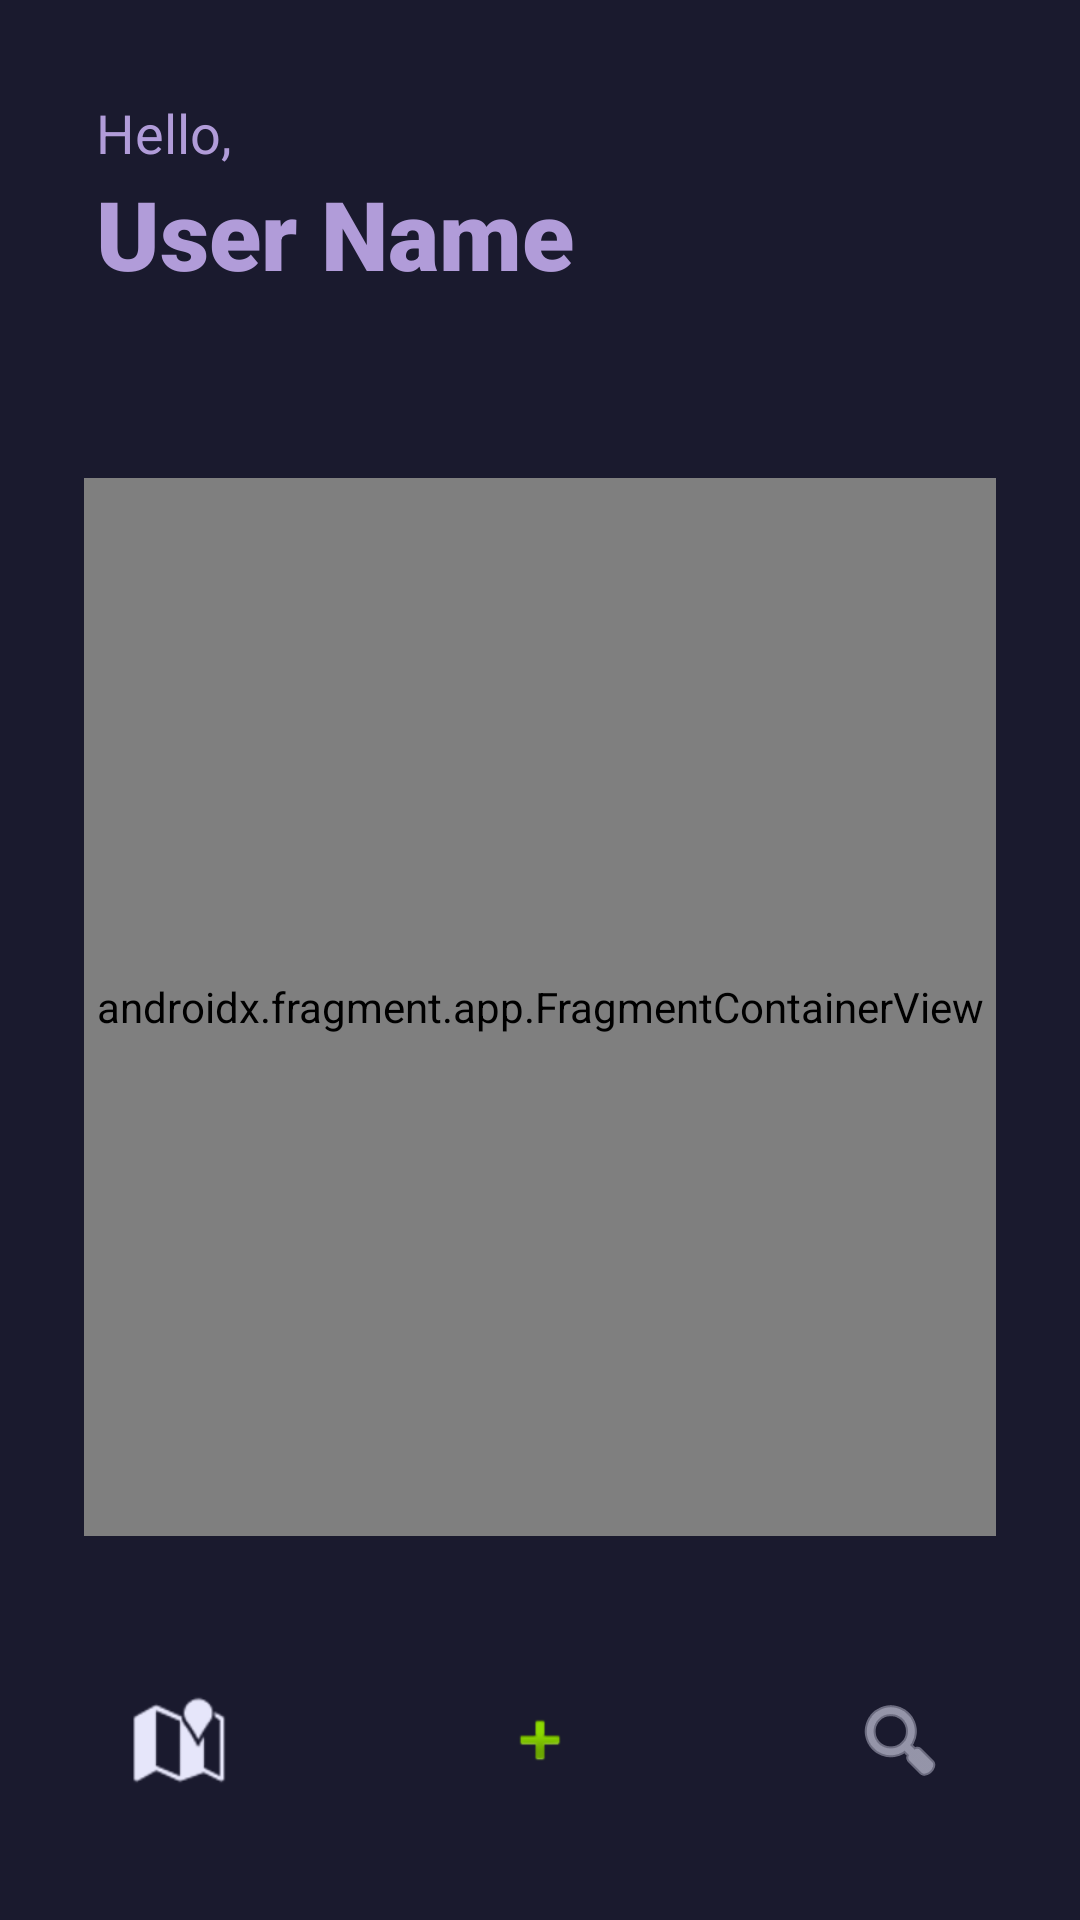

Here is an Android app screen rendered from its layout file. Give the layout XML and the strings, colors and styles it references.
<!-- AndroidManifest.xml: application theme Theme.FIRSTAPP -->
<!-- res/layout/activity_main3.xml -->
<?xml version="1.0" encoding="utf-8"?>
<androidx.constraintlayout.widget.ConstraintLayout xmlns:android="http://schemas.android.com/apk/res/android"
    xmlns:app="http://schemas.android.com/apk/res-auto"
    xmlns:tools="http://schemas.android.com/tools"
    android:id="@+id/main"
    android:layout_width="match_parent"
    android:layout_height="match_parent"
    android:background="#1A1A2E"
    tools:context=".MainActivity3">

    <LinearLayout
        android:id="@+id/headerSection"
        android:layout_width="match_parent"
        android:layout_height="wrap_content"
        android:orientation="vertical"
        android:padding="32dp"
        app:layout_constraintTop_toTopOf="parent">

        <TextView
            android:layout_width="wrap_content"
            android:layout_height="wrap_content"
            android:text="Hello,"
            android:textColor="#B19CD9"
            android:textSize="18sp" />

        <TextView
            android:layout_width="wrap_content"
            android:layout_height="wrap_content"
            android:fontFamily="sans-serif-black"
            android:text="User Name"
            android:textColor="#B19CD9"
            android:textSize="32sp" />
    </LinearLayout>

    <FrameLayout
        android:id="@+id/mapWrapper"
        android:layout_width="0dp"
        android:layout_height="0dp"
        android:layout_margin="24dp"
        android:background="@drawable/input_border"
        android:padding="4dp"
        app:layout_constraintBottom_toTopOf="@+id/bottomNavWrapper"
        app:layout_constraintEnd_toEndOf="parent"
        app:layout_constraintStart_toStartOf="parent"
        app:layout_constraintTop_toBottomOf="@id/headerSection">

        <androidx.fragment.app.FragmentContainerView
            android:id="@+id/map"
            android:name="com.google.android.gms.maps.SupportMapFragment"
            android:layout_width="match_parent"
            android:layout_height="match_parent"
            tools:context=".MainActivity3" />
    </FrameLayout>
    <androidx.constraintlayout.widget.ConstraintLayout
        android:id="@+id/bottomNavWrapper"
        android:layout_width="match_parent"
        android:layout_height="80dp"
        android:layout_margin="20dp"
        android:background="@drawable/bottom_nav_bg"
        android:paddingHorizontal="24dp"
        app:layout_constraintBottom_toBottomOf="parent"
        app:layout_constraintEnd_toEndOf="parent"
        app:layout_constraintStart_toStartOf="parent">

        <ImageView
            android:id="@+id/btnHome"
            android:layout_width="32dp"
            android:layout_height="32dp"
            android:contentDescription="Home"
            app:srcCompat="@android:drawable/ic_dialog_map"
            app:layout_constraintBottom_toBottomOf="parent"
            app:layout_constraintStart_toStartOf="parent"
            app:layout_constraintTop_toTopOf="parent"
            app:tint="#E6E6FA" />

        <ImageView
            android:id="@+id/btnAdd"
            android:layout_width="40dp"
            android:layout_height="40dp"
            android:background="@drawable/input_border"
            android:contentDescription="Add"
            android:padding="8dp"
            android:src="@android:drawable/ic_input_add"
            app:layout_constraintBottom_toBottomOf="parent"
            app:layout_constraintEnd_toStartOf="@+id/btnSearch"
            app:layout_constraintStart_toEndOf="@+id/btnHome"
            app:layout_constraintTop_toTopOf="parent"
            />

        <ImageView
            android:id="@+id/btnSearch"
            android:layout_width="32dp"
            android:layout_height="32dp"
            android:contentDescription="Search"
            android:src="@android:drawable/ic_menu_search"
            app:layout_constraintBottom_toBottomOf="parent"
            app:layout_constraintEnd_toEndOf="parent"
            app:layout_constraintTop_toTopOf="parent"
            app:tint="#E6E6FA" />


    </androidx.constraintlayout.widget.ConstraintLayout>

</androidx.constraintlayout.widget.ConstraintLayout>
<!-- resources referenced by this layout -->
<resources>
  <style name="Theme.FIRSTAPP" parent="Base.Theme.FIRSTAPP" />
  <style name="Base.Theme.FIRSTAPP" parent="Theme.Material3.DayNight.NoActionBar">
          
          
      </style>
</resources>
